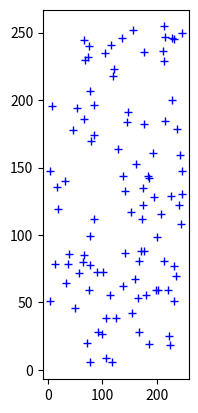

Python code for this plot: (Note: this script raises an exception after producing the figure.)
import numpy as np
import matplotlib.pyplot as plt
from scipy.spatial.distance import pdist, squareform
# def ripleysK1 (K,r,y):

def poissonProcess(N, M):
    # N randomly and uniformly distributed points on the domain 0..Mx0..M
    x = M * np.random.rand(N, 2)
    return x


def noisyGrid(N, s, M):
    # ceil(sqrt(N))^2 points sampled on a regular grid 0..Mx0..M grid plus gaussian noise with standard deviation s in 2D
    rows, cols = np.meshgrid(np.linspace(0, M, int(np.ceil(np.sqrt(N)))) )
    x = np.vstack([rows.flatten(), cols.flatten()]).T + s*np.random.randn(int(np.ceil(np.sqrt(N)))**2, 2)
    x = x[(x >= 0).all(axis=1) & (x <= M).all(axis=1), :]
    return x


def regularGrid(N, M):
    # ceil(sqrt(N))^2 points sampled on a regular grid 0..Mx0..M grid in 2D
    rows, cols = np.meshgrid(np.linspace(0, M, np.ceil(np.sqrt(N))), np.linspace(0, M, np.ceil(np.sqrt(N))))
    x = np.concatenate((rows.reshape(-1, 1), cols.reshape(-1, 1)), axis=1)
    return x


def motherOfGaussians(L, s, N, M):
    # L uniformly distributed mother processes each with maximually N/L normal distributed children with standard deviation s on a 0..Mx0..M domain
    
    m = 2*s+(M-2*s)*np.random.rand(L, 2)
    x = np.empty((0,2))
    n = int(np.ceil(N/L))
    for i in range(m.shape[0]):
        x = np.vstack((x, m[i,:] + s*np.random.randn(n, 2))) # Uniformly distributed Random set of points
    x = x[(x >= 0).all(axis=1) & (x <= M).all(axis=1)]
    return x

def ripleysK1(x, x0, x1):
    # Calculate Ripleys K function for square domains using sorting

    # Ripley's K function is based on the euclidean distance matrix
    D = squareform(pdist(x, 'euclidean'))

    # We only include measurements on points that are inside the domain (but distances outside are included).
    inside = np.all(x > np.tile(x0, (x.shape[0], 1)), axis=1) & np.all(x < np.tile(x1, (x.shape[0], 1)), axis=1)
    N = np.sum(inside)
    y = x[inside, :]
    D = D[inside, :]
    r = np.sort(D.flatten())
    # We remove 0s from the diagonal except one, since we by hand add the point [0,0].
    r = np.delete(r, np.arange(N-1))

    # The K function is now the index in r
    l = N/np.prod(x1-x0)
    K = ((np.arange(len(r))/N)/l).reshape(-1, 1)
    return K, r, y

def ripleysDemo():
    N = 100
    M = 256
    L = 50
    x0 = np.array([[L,L]])
    x1 = np.array([[M-L,M-L]])
    F = 1
    
    DATA = 1
    REPEAT = [10,1]
    COLOR = ['r','b']
    THICKNESS = [1,3]
    PAUSELEN = 0.1
    
    for i in range(len(REPEAT)):
        for j in range(REPEAT[i]):
            if DATA == 1:
                x = poissonProcess(N, M)  # A poisson process
                name = 'Poisson'
            elif DATA == 2:
                x = motherOfGaussians(30, M//50, N, M)  # Mother process of Gaussians
                name = 'Mother of Gaussian'
            elif DATA == 3:
                x = noisyGrid(N, 0.2*M/np.sqrt(N), M)  # A regular grid plus noise
                name = 'Noisy Grid'
            else:
                x = regularGrid(N, M)  # A regular grid
                name = 'Grid'

            K1, r1, y = ripleysK1(x, x0, x1)
            r = np.linspace(0, L, 10*L)
            f = np.pi*r**2

            plt.subplot(1, len(REPEAT)+1, i+1)
            plt.plot(x[:, 0], x[:, 1], 'b+')
            plt.plot([x0[0], x0[0], x1[0], x1[0], x0[0]], [x0[1], x1[1], x1[1], x0[1], x0[1]], 'r-')
            ind = (x[:, 0] > x0[0]) & (x[:, 0] < x1[0]) & (x[:, 1] > x0[1]) & (x[:, 1] < x1[1])
            plt.plot(x[ind, 0], x[ind, 1], 'r+')
            plt.xlim([0, M])
            plt.ylim([0, M])
            plt.title(name)

            plt.subplot(1, len(REPEAT)+1, len(REPEAT)+1)
            plt.plot(r1, K1, COLOR[i], linewidth=THICKNESS[i])
            plt.plot(r, f, 'k')
            plt.xlim([0, L])
            plt.title("Ripley's K")
            plt.pause(PAUSELEN)
        #figure(1)
        #clf
        
ripleysDemo()
    
